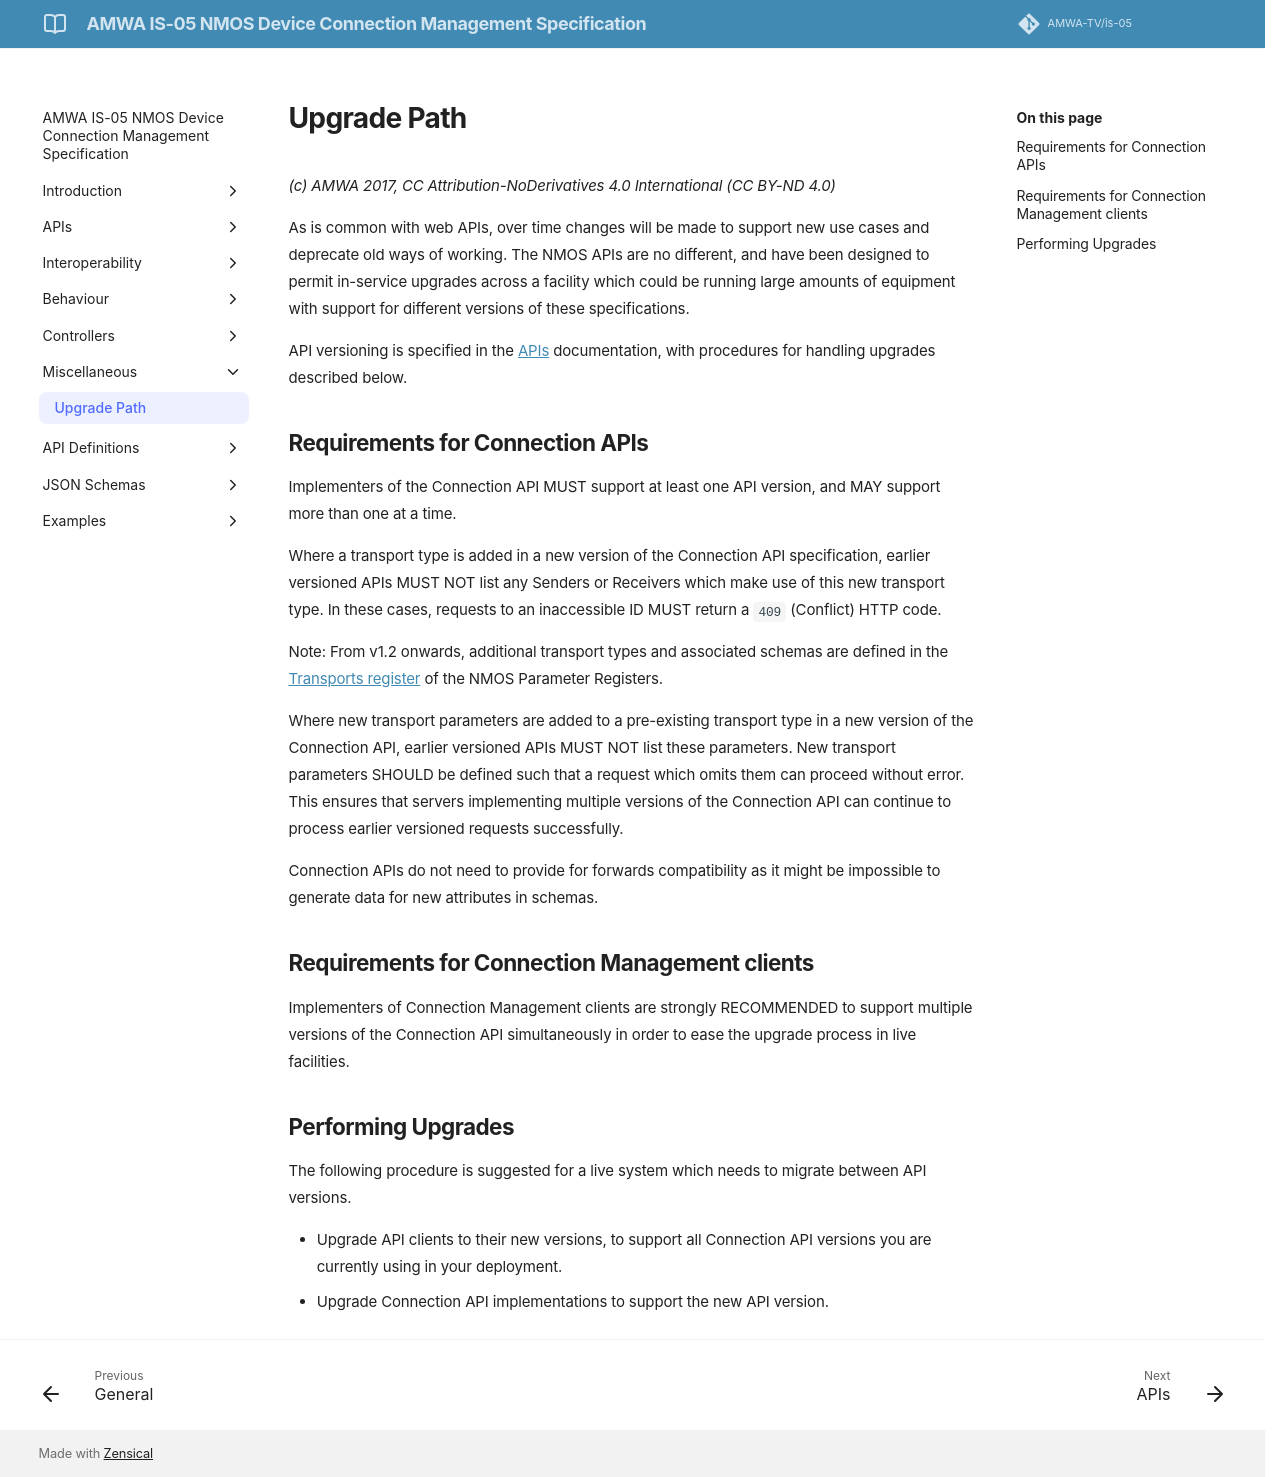

repository: AMWA-TV/is-05 · page: v1.2.0/Upgrade Path/index.html · generator: jekyll

# Upgrade Path

_(c) AMWA 2017, CC Attribution-NoDerivatives 4.0 International (CC BY-ND 4.0)_

As is common with web APIs, over time changes will be made to support new use cases and deprecate old ways of working. The NMOS APIs are no different, and have been designed to permit in-service upgrades across a facility which could be running large amounts of equipment with support for different versions of these specifications.

API versioning is specified in the [APIs](APIs.md) documentation, with procedures for handling upgrades described below.

## Requirements for Connection APIs

Implementers of the Connection API MUST support at least one API version, and MAY support more than one at a time.

Where a transport type is added in a new version of the Connection API specification, earlier versioned APIs MUST NOT list any Senders or Receivers which make use of this new transport type. In these cases, requests to an inaccessible ID MUST return a `409` (Conflict) HTTP code.

Note: From v1.2 onwards, additional transport types and associated schemas are defined in the [Transports register](https://specs.amwa.tv/nmos-parameter-registers/branches/main/transports/) of the NMOS Parameter Registers.

Where new transport parameters are added to a pre-existing transport type in a new version of the Connection API, earlier versioned APIs MUST NOT list these parameters. New transport parameters SHOULD be defined such that a request which omits them can proceed without error. This ensures that servers implementing multiple versions of the Connection API can continue to process earlier versioned requests successfully.

Connection APIs do not need to provide for forwards compatibility as it might be impossible to generate data for new attributes in schemas.

## Requirements for Connection Management clients

Implementers of Connection Management clients are strongly RECOMMENDED to support multiple versions of the Connection API simultaneously in order to ease the upgrade process in live facilities.

## Performing Upgrades

The following procedure is suggested for a live system which needs to migrate between API versions.

- Upgrade API clients to their new versions, to support all Connection API versions you are currently using in your deployment.
- Upgrade Connection API implementations to support the new API version.
